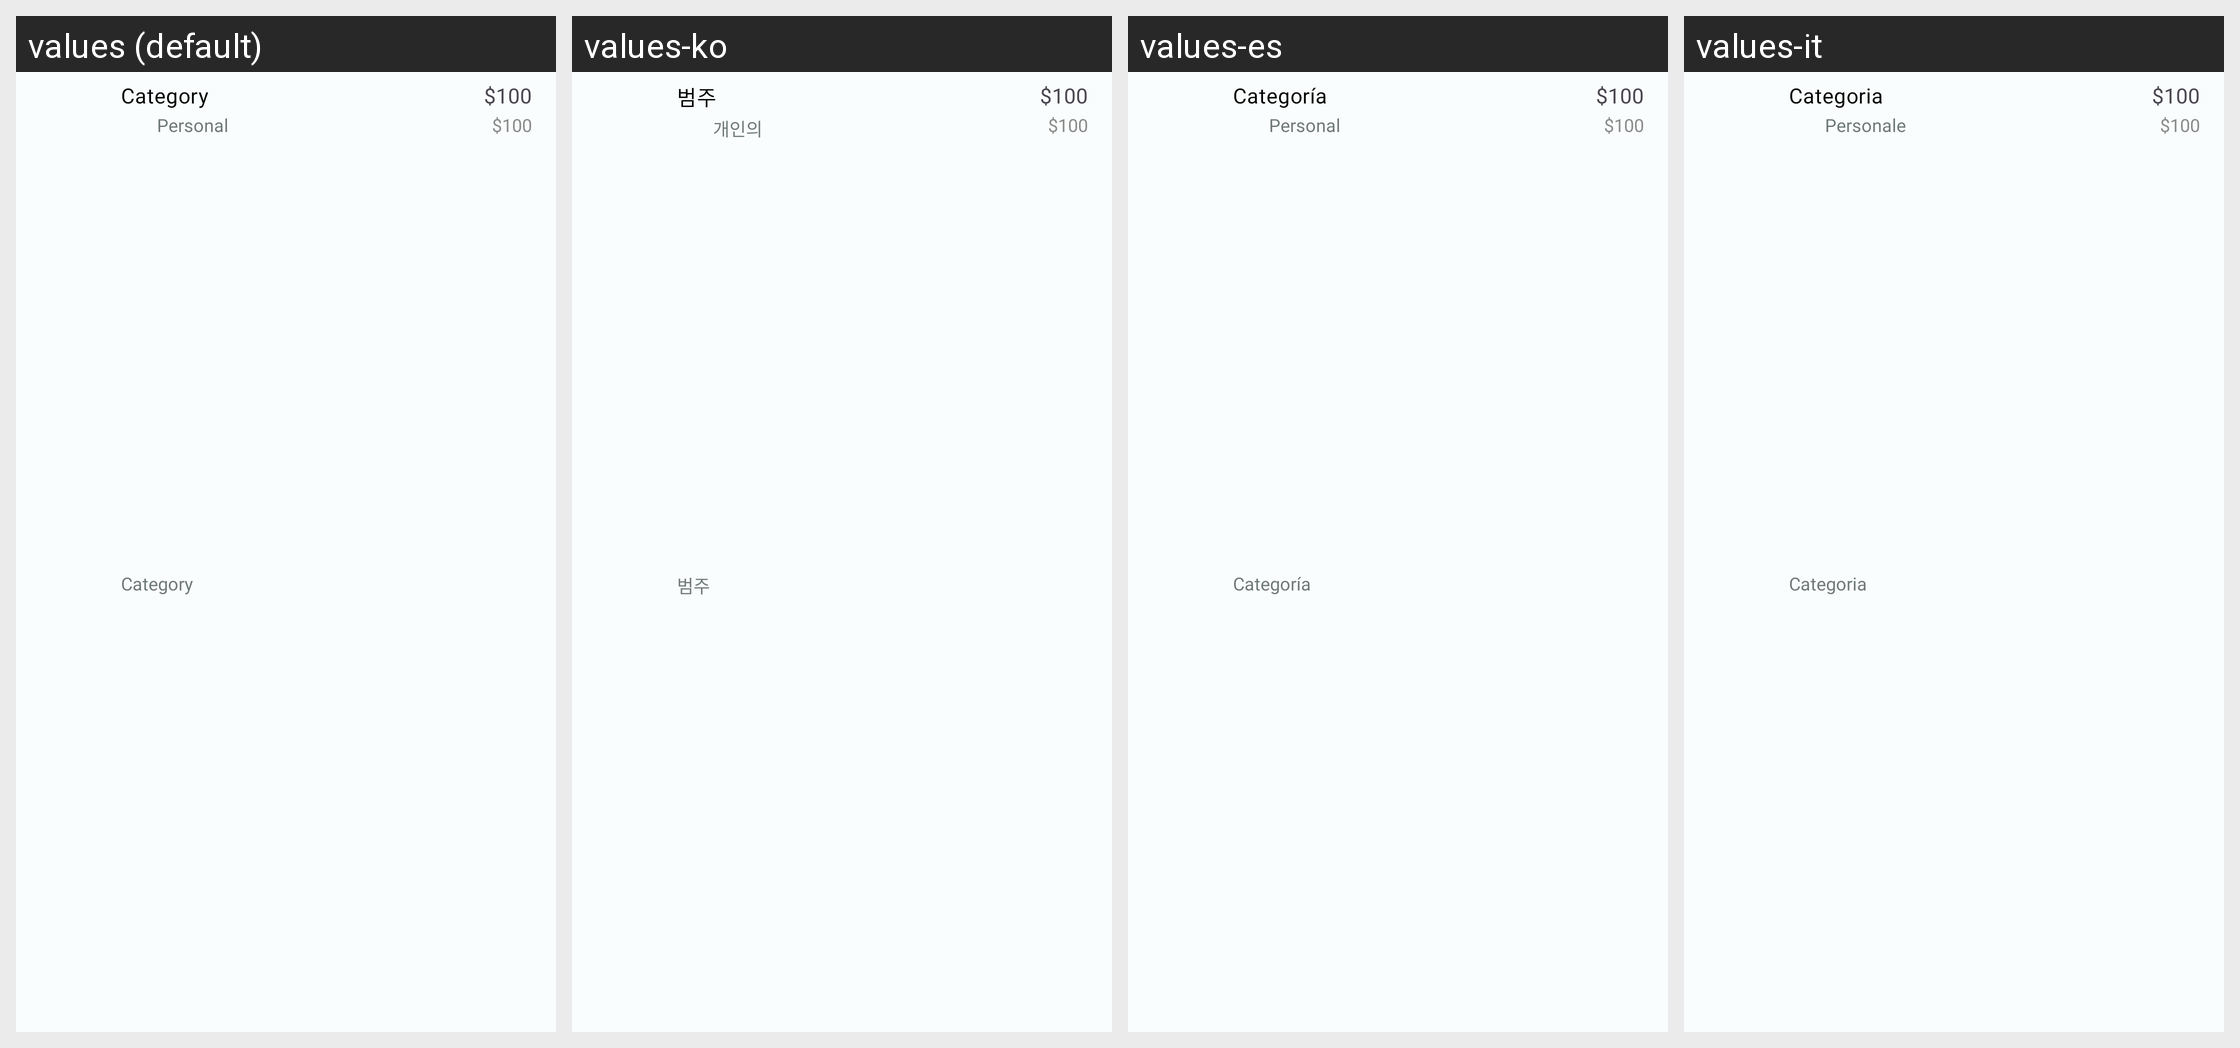

The same Android screen rendered under several of its app's locales, left to right. List the strings drawn on it with the default value and each locale's translation.
Android screen res/layout/nested_trans_cell.xml rendered under 4 locales, left to right: values (default), values-ko, values-es, values-it. Device: Nexus 5 (rendered at 1080×1920; each locale shown at half size, 540×960, under a caption strip naming it); theme Theme.MoneyTracker.
Other locales in the repository, not shown: values-de, values-fr, values-id, values-in, values-ja, values-km, values-nl, values-no, values-pt-rBR, values-sv, values-th, values-tr, values-vi, values-zh-rCN, values-zh-rTW.
Strings drawn on this screen, with the default value and each locale's value (text and hints the layout hard-codes, and strings that could not be matched under every locale, appear in the picture but are not listed):

category
  values: Category
  values-ko: 범주
  values-es: Categoría
  values-it: Categoria

personal
  values: Personal
  values-ko: 개인의
  values-es: Personal
  values-it: Personale

hundred_dollar
  values: $100
  values-ko: $100  [not translated; the default value is used]
  values-es: $100  [not translated; the default value is used]
  values-it: $100  [not translated; the default value is used]
